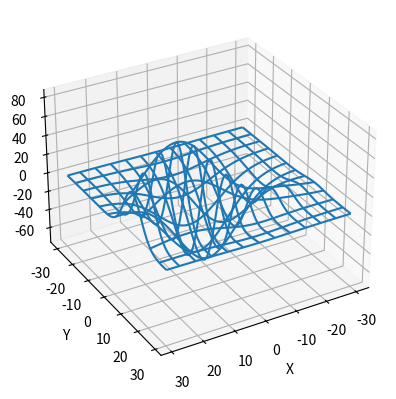

Write Python code to recreate this figure.
'''
==================
Rotating a 3D plot
==================

A very simple animation of a rotating 3D plot.

See wire3d_animation_demo for another simple example of animating a 3D plot.
'''

from mpl_toolkits.mplot3d import axes3d
import matplotlib.pyplot as plt

fig = plt.figure()
ax = fig.add_subplot(111, projection='3d')

# load some test data for demonstration and plot a wireframe
X, Y, Z = axes3d.get_test_data(0.1)
ax.set_xlabel('X')
ax.set_ylabel('Y')
ax.set_zlabel('Z')
ax.plot_wireframe(X, Y, Z, rstride=5, cstride=5)

ax.view_init(30, 60)
plt.draw()
#plt.pause(1000)

